Labelled photos from "clsdataset", an image-classification folder in kirkchu/cv. The possible labels are: cat, dog, elephant, fox, giraffe, lion, monkey, owl, tiger, zebra.

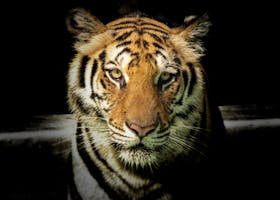
Label: tiger

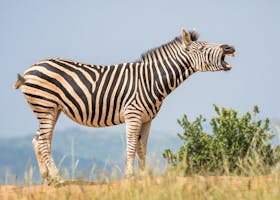
Label: zebra

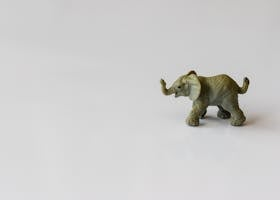
Label: elephant

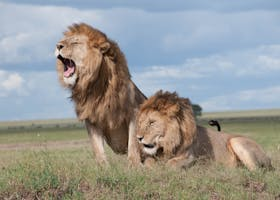
Label: lion

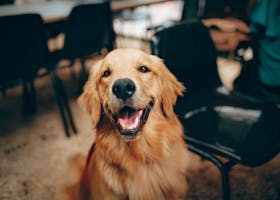
Label: dog

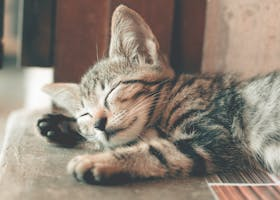
Label: cat
